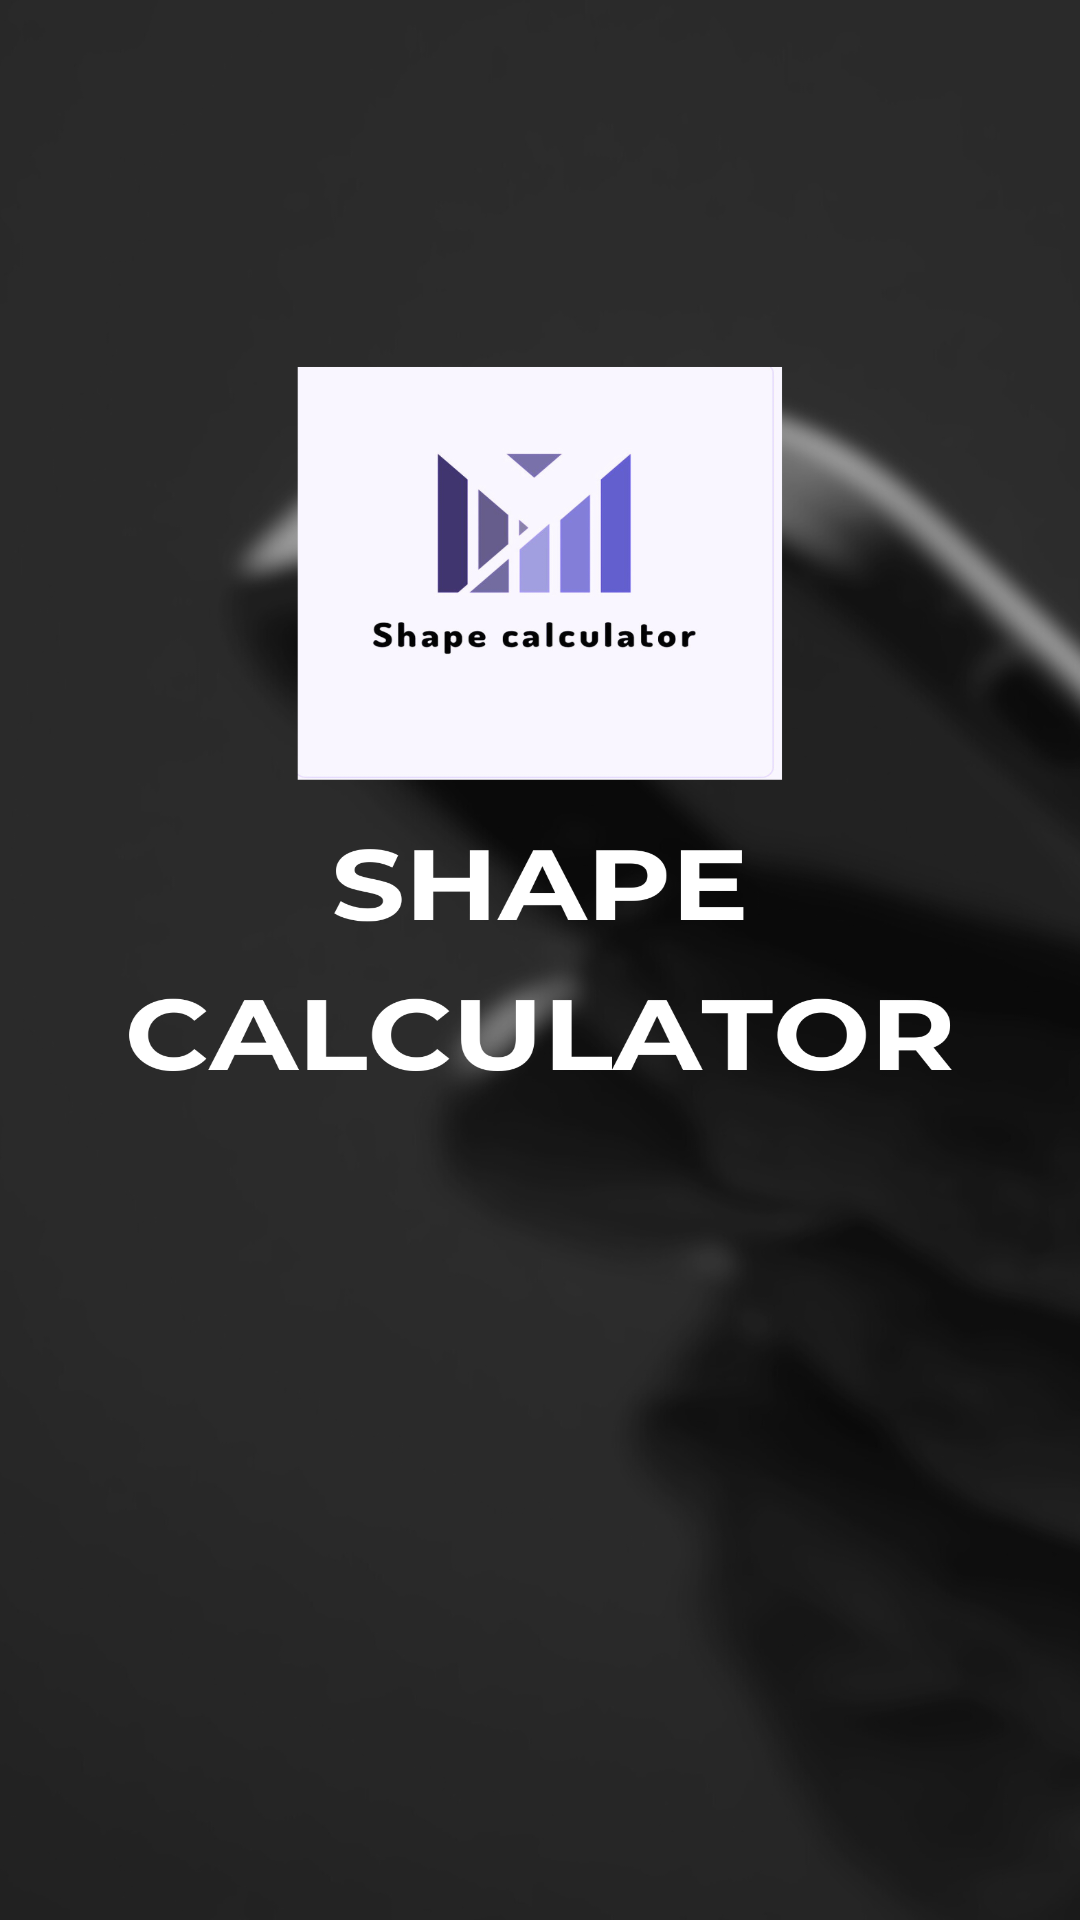

Write the Android layout XML for this screen, with the resource values it uses.
<!-- AndroidManifest.xml: application theme Theme.Shapecalculator -->
<!-- res/layout/activity_splashscreen.xml -->
<?xml version="1.0" encoding="utf-8"?>
<androidx.constraintlayout.widget.ConstraintLayout xmlns:android="http://schemas.android.com/apk/res/android"
    xmlns:app="http://schemas.android.com/apk/res-auto"
    xmlns:tools="http://schemas.android.com/tools"
    android:id="@+id/main"
    android:background="@drawable/splashscreen"
    android:layout_width="match_parent"
    android:layout_height="match_parent"
    tools:context=".splashscreen">

</androidx.constraintlayout.widget.ConstraintLayout>
<!-- resources referenced by this layout -->
<resources>
  <!-- drawable splashscreen: png bitmap (drawable, 370331 bytes) -->
  <style name="Theme.Shapecalculator" parent="Base.Theme.Shapecalculator" />
  <style name="Base.Theme.Shapecalculator" parent="Theme.Material3.DayNight.NoActionBar">
          
          
      </style>
</resources>
